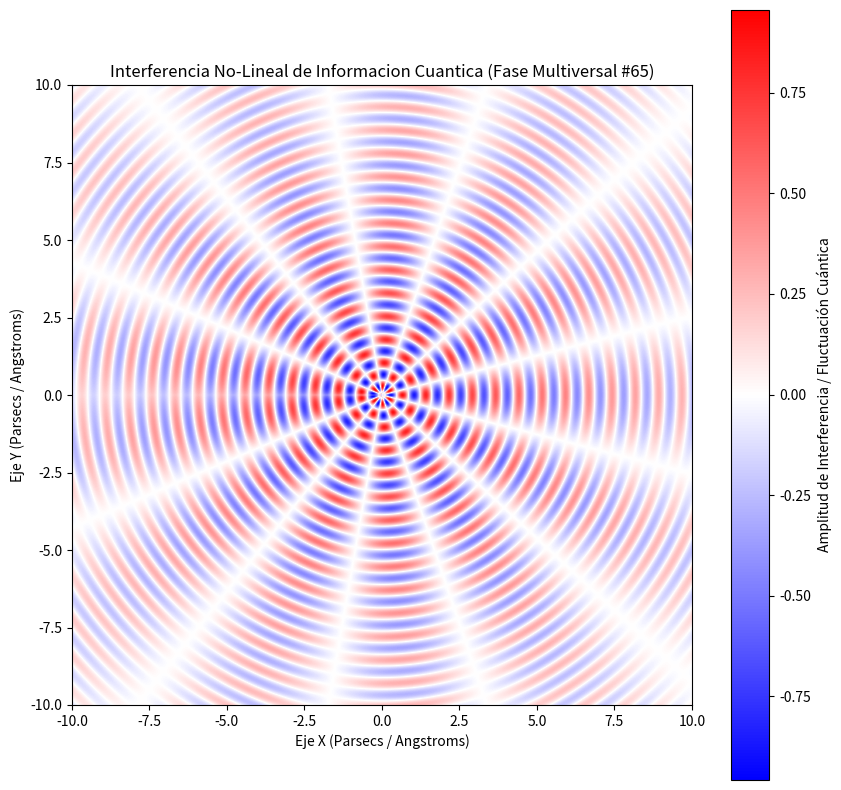

Reproduce this figure in Python.
%matplotlib inline
# Simulación Multiversal: Informacion Cuantica - Variante 65
import numpy as np
import matplotlib.pyplot as plt

# Parámetros Físicos No-Lineales
omega_1 = 8.354
omega_2 = 6.312
lambda_decay = 0.13
phase_shift = 2.29

x = np.linspace(-10, 10, 800)
y = np.linspace(-10, 10, 800)
X, Y = np.meshgrid(x, y)

# Dinámica de Fluidos / Campos Tensor-Escalares (Fase Multiversal)
R = np.sqrt(X**2 + Y**2) + 1e-5
Z = (np.sin(omega_1 * R + phase_shift) * np.cos(omega_2 * np.arctan2(Y, X))) * np.exp(-lambda_decay * R)

plt.figure(figsize=(10, 10))
plt.imshow(Z, cmap='bwr', extent=[-10, 10, -10, 10], origin='lower')
plt.colorbar(label='Amplitud de Interferencia / Fluctuación Cuántica')
plt.title(r'Interferencia No-Lineal de Informacion Cuantica (Fase Multiversal #65)')
plt.xlabel('Eje X (Parsecs / Angstroms)')
plt.ylabel('Eje Y (Parsecs / Angstroms)')
plt.show()
